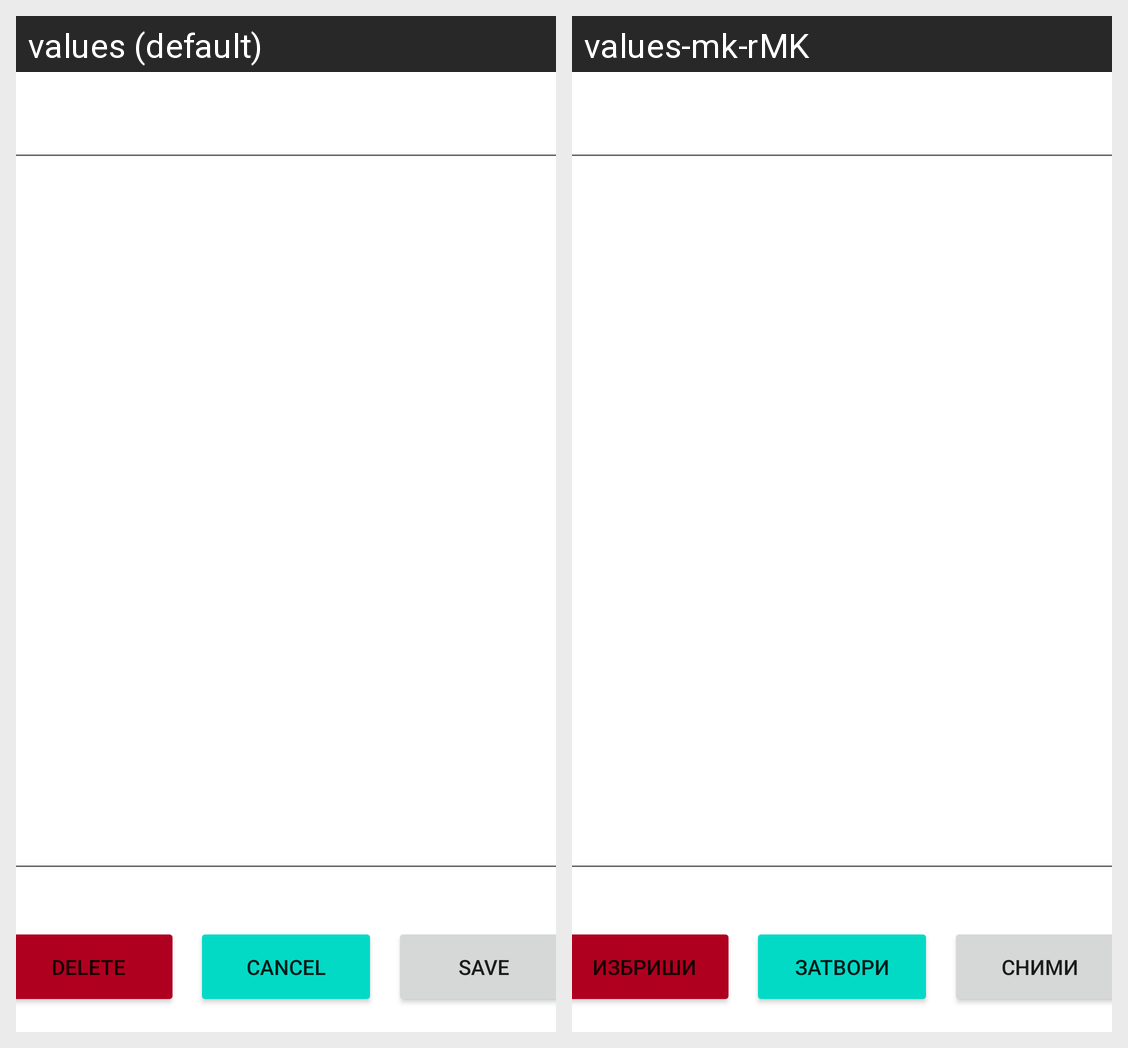

The Android screen above is rendered under two locales of the same app. Produce the string resources it draws, with the default and per-locale values.
Android screen res/layout/activity_view_note.xml rendered under 2 locales, left to right: values (default), values-mk-rMK. Device: Nexus 5 (rendered at 1080×1920; each locale shown at half size, 540×960, under a caption strip naming it); theme Theme.PMPProject.
Strings drawn on this screen, with the default value and each locale's value (text and hints the layout hard-codes, and strings that could not be matched under every locale, appear in the picture but are not listed):

save
  values: Save
  values-mk-rMK: Сними

cancel
  values: Cancel
  values-mk-rMK: Затвори

delete
  values: Delete
  values-mk-rMK: Избриши
